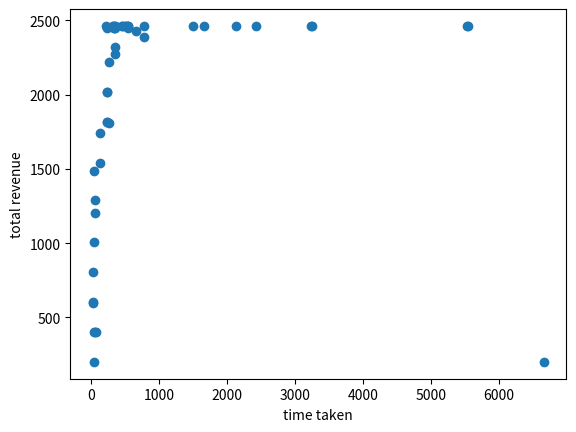

This chart was generated by the following Python code:
import matplotlib.pyplot as plt
plt.scatter([ 6665, 44, 32, 64, 50, 22, 22, 22, 35, 53, 55, 42, 135, 135, 256,233, 233, 233, 233, 256, 353, 353, 773, 655, 533, 333, 333, 234,352, 353, 325, 325, 353, 453, 453, 222, 497, 533, 533, 497, 532,773, 1658, 1500, 2432, 2137, 3252, 3242, 5532, 5555], [ 200, 200, 400, 400, 400, 600, 605.1, 805.1, 1005.1, 1205.1, 1288.452, 1488.452, 1540.122, 1740.122, 1809.7820000000002, 1813.2990000000002, 1815.7590000000002, 2015.7590000000002, 2017.9260000000002, 2217.9260000000004, 2275.3060000000005, 2323.9710000000005, 2388.2190000000005, 2428.2690000000007, 2447.5300000000007, 2447.5300000000007, 2447.5300000000007, 2447.5300000000007, 2447.5300000000007, 2463.4180000000006, 2463.4180000000006, 2463.4180000000006, 2463.4180000000006, 2463.4180000000006, 2463.4180000000006, 2463.4180000000006, 2463.4180000000006, 2463.4180000000006, 2463.4180000000006, 2463.4180000000006, 2463.4180000000006, 2463.4180000000006, 2463.4180000000006, 2463.4180000000006, 2463.4180000000006, 2463.4180000000006, 2463.4180000000006, 2463.4180000000006, 2463.4180000000006, 2463.4180000000006])
plt.ylabel('total revenue')
plt.xlabel('time taken')
plt.savefig("revenue_size_time_lognorm.png")